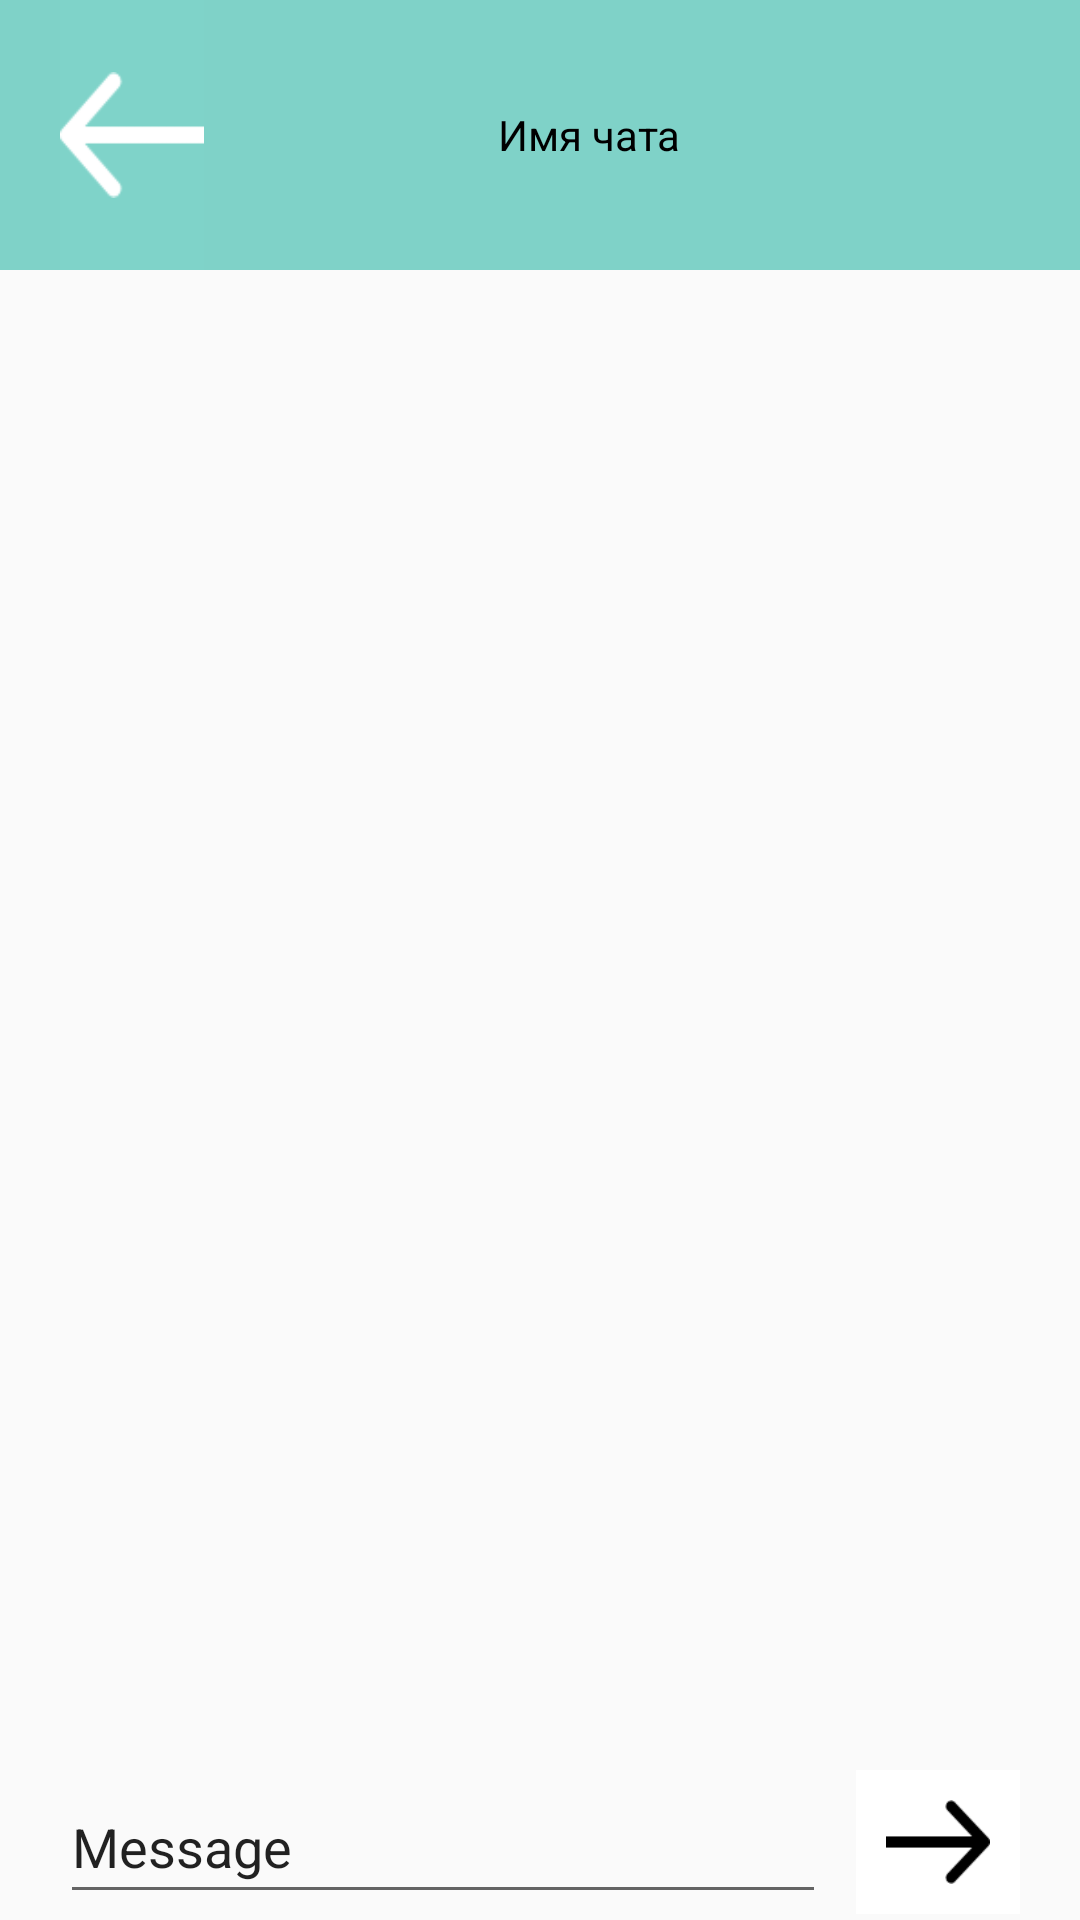

The Android layout XML behind this screen, and the referenced resources:
<!-- AndroidManifest.xml: application theme Theme.ChatApp -->
<!-- res/layout/activity_main_chat.xml -->
<?xml version="1.0" encoding="utf-8"?>
<RelativeLayout xmlns:android="http://schemas.android.com/apk/res/android"
    xmlns:app="http://schemas.android.com/apk/res-auto"
    xmlns:tools="http://schemas.android.com/tools"
    android:layout_width="match_parent"
    android:layout_height="match_parent"
    tools:context=".MainActivityChat">

    <LinearLayout
        android:id="@+id/linearLayout2"
        android:layout_width="match_parent"
        android:layout_height="wrap_content"
        android:orientation="vertical"
        android:layout_alignParentTop="true">

        <LinearLayout
            android:layout_width="match_parent"
            android:layout_height="90dp"
            android:background="#7FD2C8"
            android:orientation="horizontal"
            android:weightSum="9">

            <ImageButton
                android:id="@+id/imageButtonBackChats"
                android:layout_width="48dp"
                android:layout_height="wrap_content"
                android:layout_marginLeft="20dp"
                android:layout_marginRight="20dp"
                android:background="#7FD3C9"
                android:contentDescription="@string/app_name"
                android:paddingTop="24dp"
                android:paddingBottom="24dp"
                android:scaleType="fitXY"
                app:srcCompat="@drawable/symbolback" />

            <com.google.android.material.imageview.ShapeableImageView
                android:id="@+id/imageView2"
                android:layout_width="58dp"
                android:layout_height="58dp"
                android:layout_gravity="center"
                android:scaleType="centerCrop"
                app:shapeAppearanceOverlay="@style/Circular"
                tools:srcCompat="@tools:sample/avatars" />

            <TextView
                android:id="@+id/textView2"
                android:layout_width="wrap_content"
                android:layout_height="wrap_content"
                android:layout_gravity="center"
                android:layout_marginLeft="20dp"
                android:layout_weight="1"
                android:text="Имя чата" />
        </LinearLayout>

    </LinearLayout>

    <androidx.recyclerview.widget.RecyclerView
        android:id="@+id/recycler_gchat"
        android:layout_width="match_parent"
        android:layout_height="match_parent"

        android:layout_above="@+id/linearLayout3"
        android:layout_below="@+id/linearLayout2"/>

    <LinearLayout
        android:id="@+id/linearLayout3"
        android:layout_width="match_parent"
        android:layout_height="50dp"
        android:orientation="horizontal"
        android:weightSum="8"
        android:layout_alignParentBottom ="true">

        <EditText
            android:id="@+id/editTextTextPersonName"
            android:layout_width="wrap_content"
            android:layout_height="48dp"
            android:layout_marginLeft="20dp"
            android:layout_marginRight="10dp"
            android:layout_weight="7"
            android:ems="10"
            android:inputType="textPersonName"
            android:text="Message" />

        <ImageButton
            android:id="@+id/imageButton3"
            android:layout_width="48dp"
            android:layout_height="48dp"
            android:layout_marginRight="20dp"
            android:layout_weight="1"
            android:background="#FFFFFF"
            android:contentDescription="@string/app_name"
            android:paddingLeft="10dp"
            android:paddingTop="10dp"
            android:paddingRight="10dp"
            android:paddingBottom="10dp"
            android:scaleType="fitXY"
            app:srcCompat="@drawable/arrow1" />
    </LinearLayout>

</RelativeLayout>
<!-- resources referenced by this layout -->
<resources>
  <!-- drawable arrow1: png bitmap (drawable, 414 bytes) -->
  <!-- drawable symbolback: png bitmap (drawable-v24, 443 bytes) -->
  <string name="app_name">ChatApp</string>
  <style name="Circular">
          <item name="cornerSize">50%</item>
      </style>
  <style name="Theme.ChatApp" parent="Theme.AppCompat.Light.NoActionBar">
          
          <item name="android:forceDarkAllowed" tools:targetApi="q">false</item>
          <item name="colorPrimary">@color/white</item>
          <item name="colorPrimaryVariant">#7FD3C9</item>
          <item name="colorOnPrimary">@color/white</item>
          <item name="android:textColor">@color/black</item>
  
          
          <item name="colorSecondary">@color/teal_200</item>
          <item name="colorSecondaryVariant">@color/teal_700</item>
          <item name="colorOnSecondary">@color/black</item>
          
          <item name="android:statusBarColor">?attr/colorPrimaryVariant</item>
          
          <item name="android:buttonStyle">@style/myButton</item>
          <item name="windowNoTitle">true</item>
          <item name="windowActionBar">false</item>
  
      </style>
  <style name="myButton" parent="@android:style/Widget.Button">
  
          <item name="android:textColor">@color/black</item>
          <item name="android:background">@drawable/shape</item>
  
  
          <item name="android:layout_width">wrap_content</item>
          <item name="android:layout_height">wrap_content</item>
          <item name="android:drawableLeft">@drawable/information</item>
  
      </style>
  <!-- drawable shape (drawable) -->
  <?xml version="1.0" encoding="utf-8"?>
  <shape xmlns:android="http://schemas.android.com/apk/res/android"
      android:shape="rectangle"
      >
      <gradient
          android:angle="0"
          android:centerColor="#FFFFFF"
          android:endColor="#FFFFFF"
          android:startColor="#FFFFFF" />
      <corners android:radius="3dp" />
      <stroke android:width="5px" android:color="#000000" />
  </shape>
  <!-- drawable information: png bitmap (drawable-v24, 4564 bytes) -->
  <!-- not gathered from this repository: default colours our renderer supplied (Android Studio template values) -->
  <color name="teal_200">#FF03DAC5</color>
  <color name="teal_700">#FF018786</color>
  <color name="black">#FF000000</color>
  <color name="white">#FFFFFFFF</color>
</resources>
